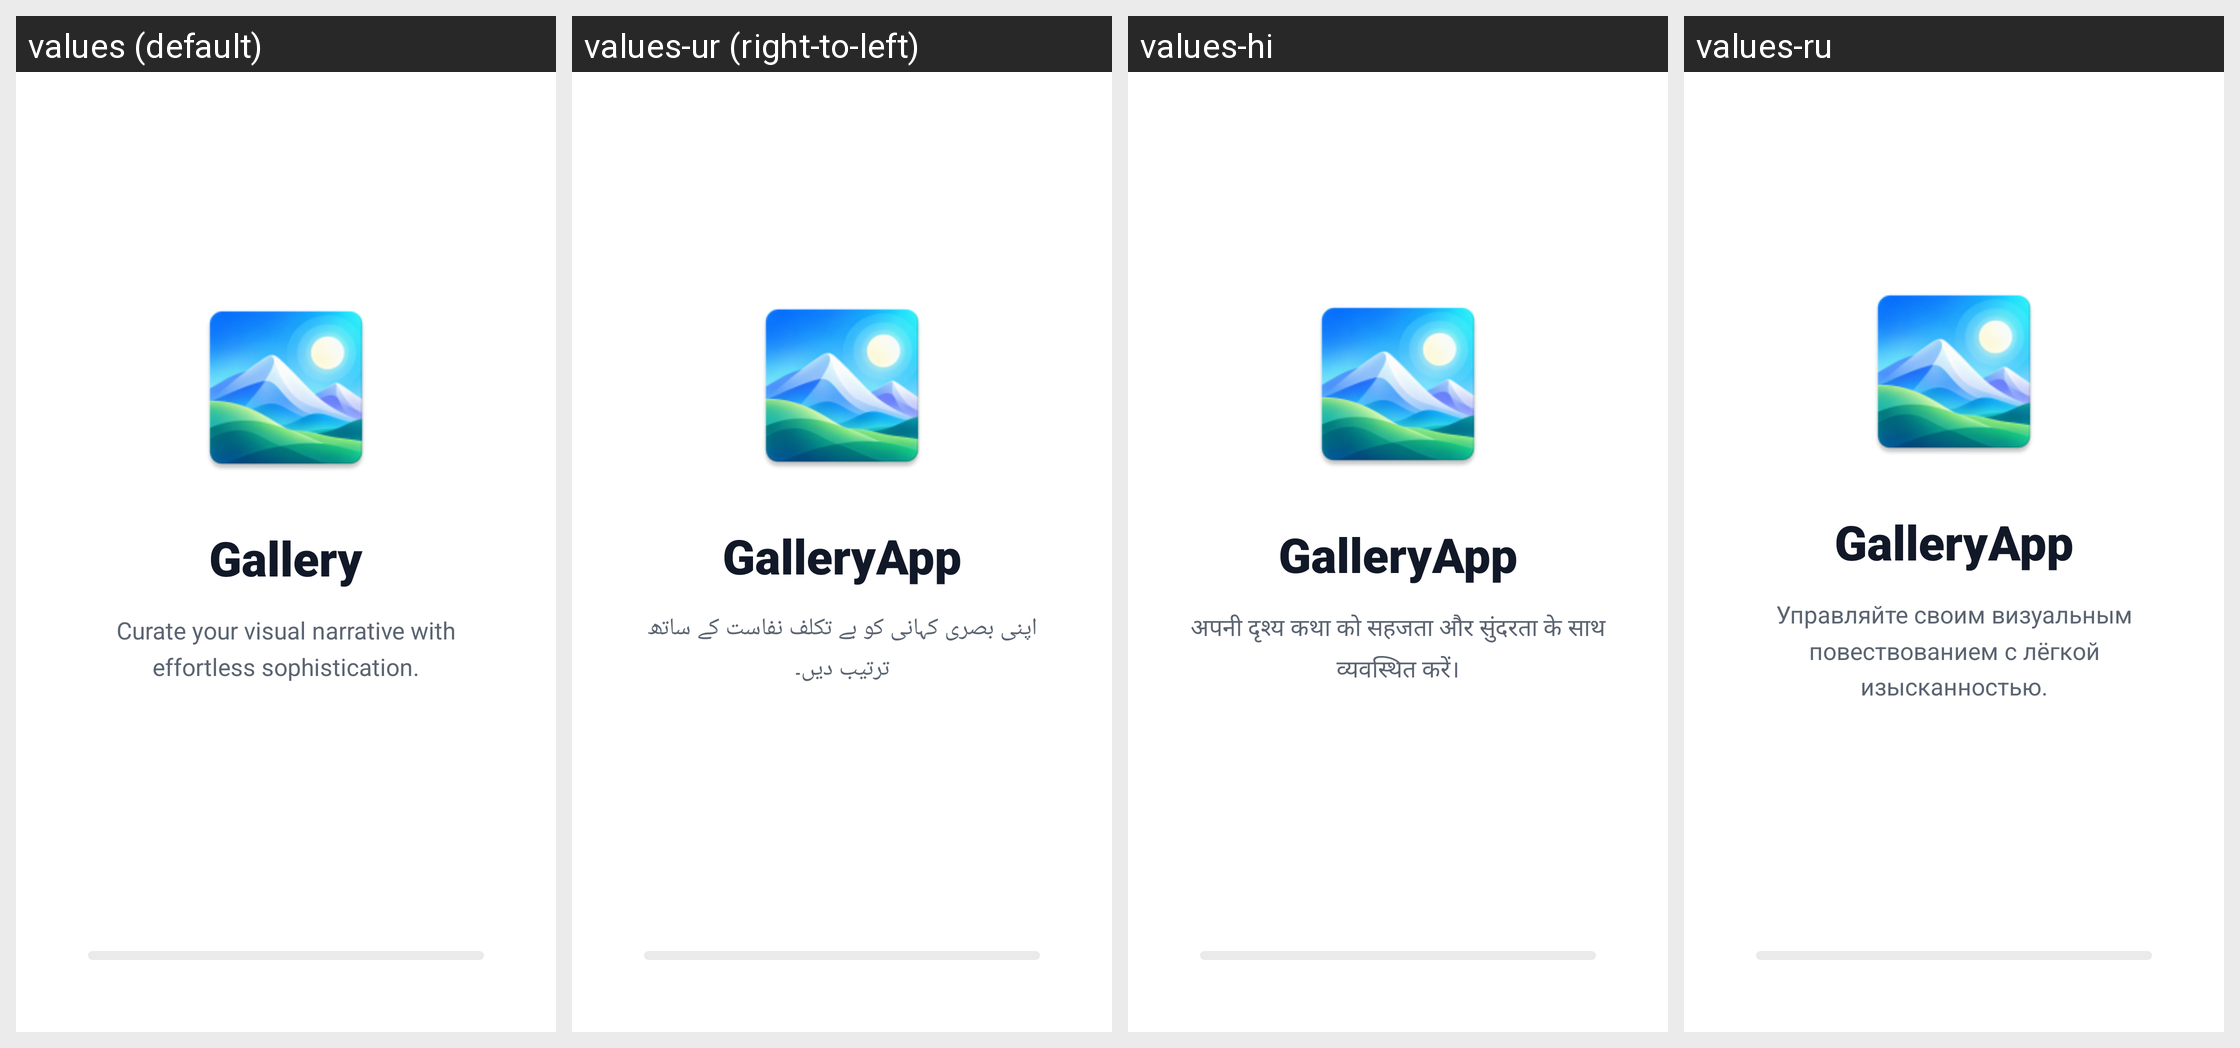

Strings drawn on this Android screen and how each of the app's shown locales translates them:
Android screen res/layout/activity_splash.xml rendered under 4 locales, left to right: values (default), values-ur (right-to-left), values-hi, values-ru. Device: Nexus 5 (rendered at 1080×1920; each locale shown at half size, 540×960, under a caption strip naming it); theme Theme.GalleryApp.
Other locales in the repository, not shown: values-de, values-es, values-fa, values-fr, values-it, values-ja, values-ko, values-ms, values-pt.
Strings drawn on this screen, with the default value and each locale's value (text and hints the layout hard-codes, and strings that could not be matched under every locale, appear in the picture but are not listed):

app_name
  values: Gallery
  values-ur: GalleryApp
  values-hi: GalleryApp
  values-ru: GalleryApp

lumina_splash_tagline
  values: Curate your visual narrative with effortless sophistication.
  values-ur: اپنی بصری کہانی کو بے تکلف نفاست کے ساتھ ترتیب دیں۔
  values-hi: अपनी दृश्य कथा को सहजता और सुंदरता के साथ व्यवस्थित करें।
  values-ru: Управляйте своим визуальным повествованием с лёгкой изысканностью.
